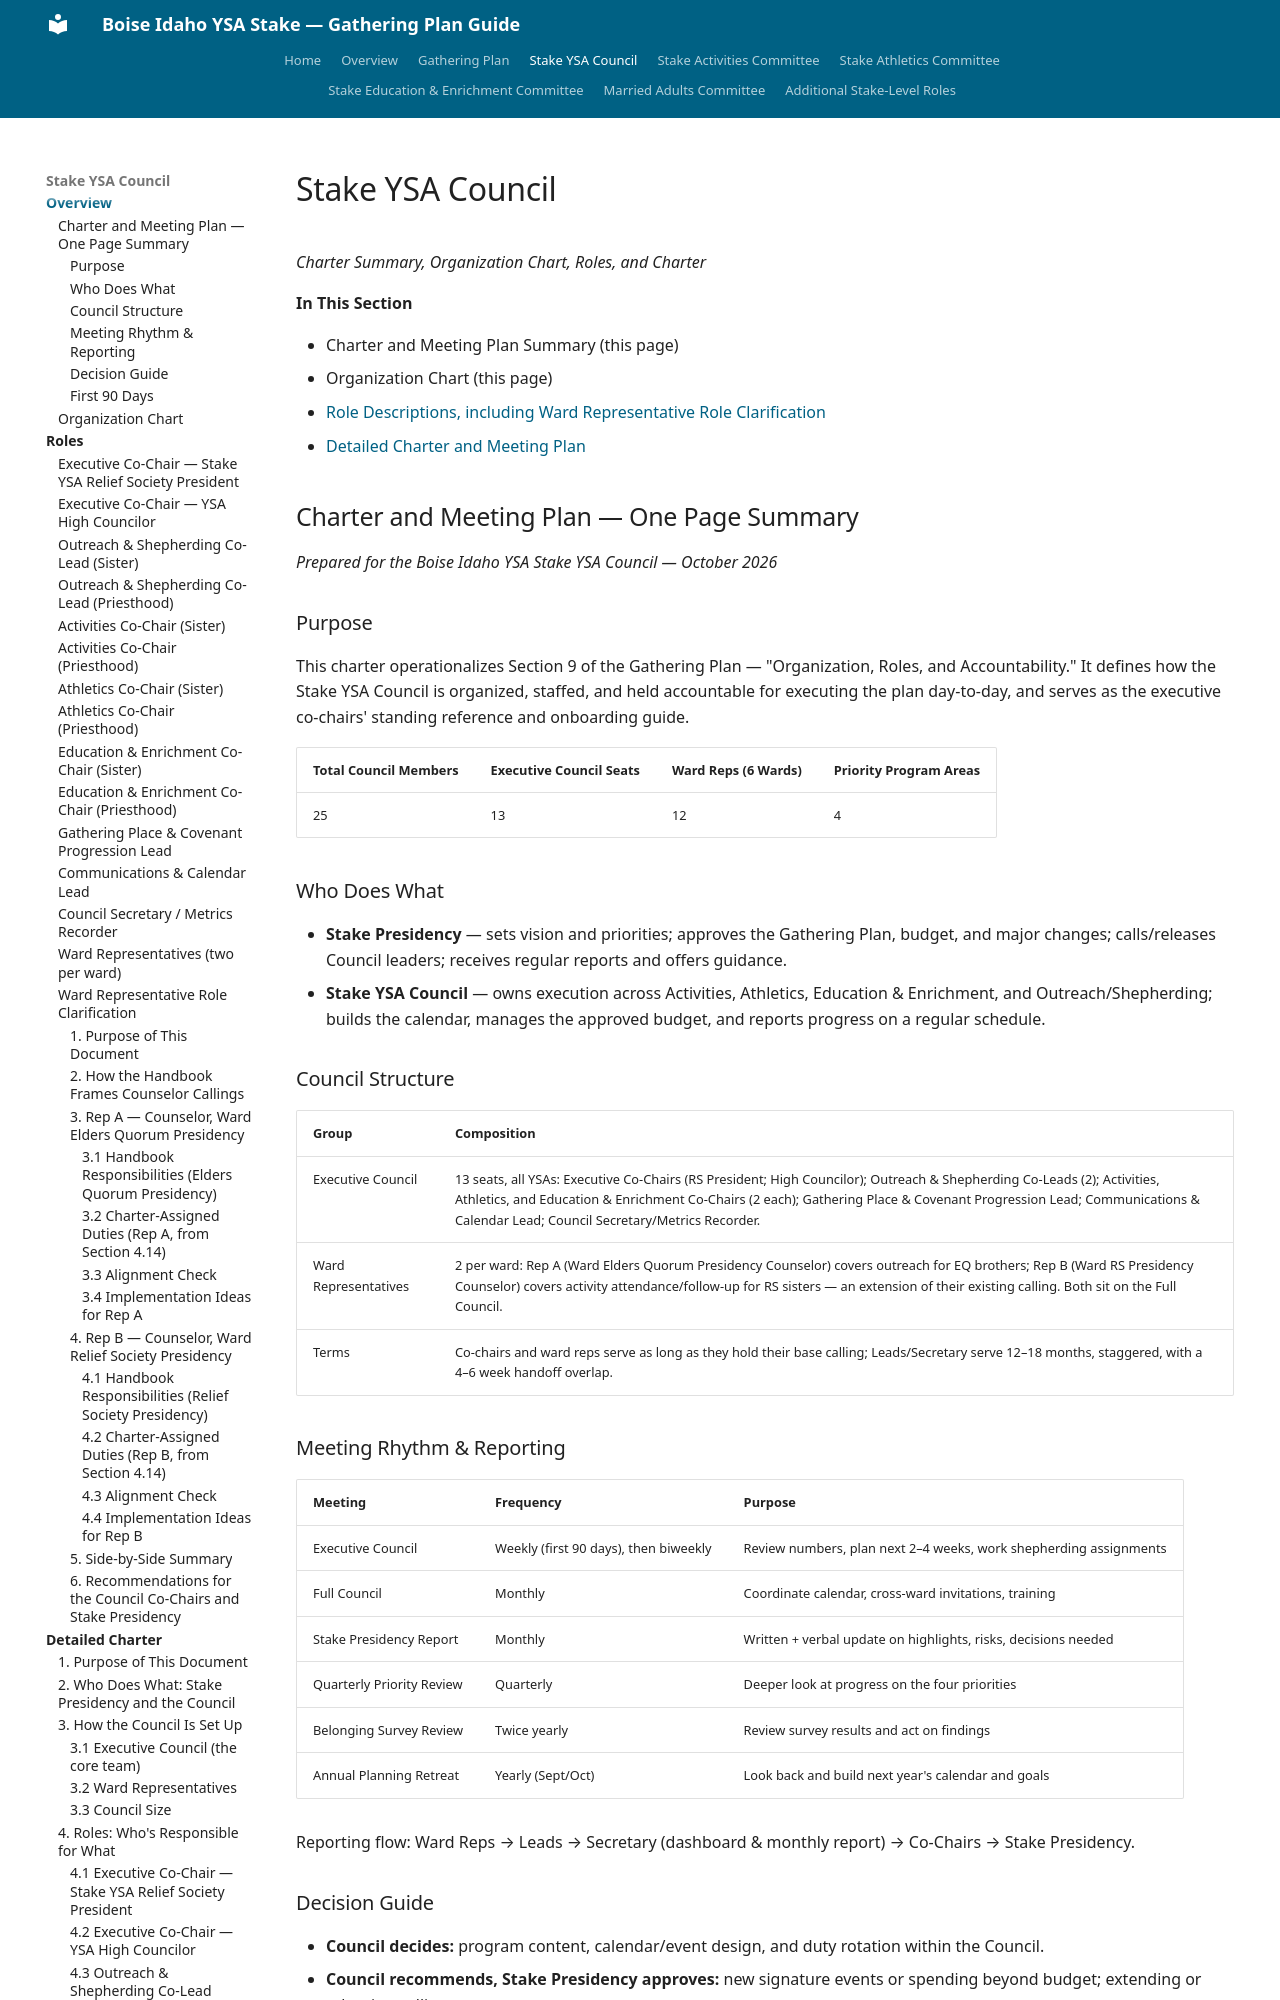

repository: mcb1510/gathering_plan_ysa_boise_stake · page: stake-ysa-council/index.html · generator: mkdocs

# Stake YSA Council

*Charter Summary, Organization Chart, Roles, and Charter*

**In This Section**

- Charter and Meeting Plan Summary (this page)
- Organization Chart (this page)
- [Role Descriptions, including Ward Representative Role Clarification](roles.md)
- [Detailed Charter and Meeting Plan](detailed-charter.md)

## Charter and Meeting Plan — One Page Summary

*Prepared for the Boise Idaho YSA Stake YSA Council — October 2026*

### Purpose

This charter operationalizes Section 9 of the Gathering Plan — "Organization, Roles, and Accountability." It defines how the Stake YSA Council is organized, staffed, and held accountable for executing the plan day-to-day, and serves as the executive co-chairs' standing reference and onboarding guide.

| Total Council Members | Executive Council Seats | Ward Reps (6 Wards) | Priority Program Areas |
|---|---|---|---|
| 25 | 13 | 12 | 4 |

### Who Does What

- **Stake Presidency** — sets vision and priorities; approves the Gathering Plan, budget, and major changes; calls/releases Council leaders; receives regular reports and offers guidance.
- **Stake YSA Council** — owns execution across Activities, Athletics, Education & Enrichment, and Outreach/Shepherding; builds the calendar, manages the approved budget, and reports progress on a regular schedule.

### Council Structure

| Group | Composition |
|---|---|
| Executive Council | 13 seats, all YSAs: Executive Co-Chairs (RS President; High Councilor); Outreach & Shepherding Co-Leads (2); Activities, Athletics, and Education & Enrichment Co-Chairs (2 each); Gathering Place & Covenant Progression Lead; Communications & Calendar Lead; Council Secretary/Metrics Recorder. |
| Ward Representatives | 2 per ward: Rep A (Ward Elders Quorum Presidency Counselor) covers outreach for EQ brothers; Rep B (Ward RS Presidency Counselor) covers activity attendance/follow-up for RS sisters — an extension of their existing calling. Both sit on the Full Council. |
| Terms | Co-chairs and ward reps serve as long as they hold their base calling; Leads/Secretary serve 12–18 months, staggered, with a 4–6 week handoff overlap. |

### Meeting Rhythm & Reporting

| Meeting | Frequency | Purpose |
|---|---|---|
| Executive Council | Weekly (first 90 days), then biweekly | Review numbers, plan next 2–4 weeks, work shepherding assignments |
| Full Council | Monthly | Coordinate calendar, cross-ward invitations, training |
| Stake Presidency Report | Monthly | Written + verbal update on highlights, risks, decisions needed |
| Quarterly Priority Review | Quarterly | Deeper look at progress on the four priorities |
| Belonging Survey Review | Twice yearly | Review survey results and act on findings |
| Annual Planning Retreat | Yearly (Sept/Oct) | Look back and build next year's calendar and goals |

Reporting flow: Ward Reps → Leads → Secretary (dashboard & monthly report) → Co-Chairs → Stake Presidency.
